Run: headless pygame with SDL's dummy video driver; simulated clock (each Clock.tick advances the game by its frame time, no real sleeping); random seed 0; keys injected as events and as key.get_pressed() state; no mouse input.
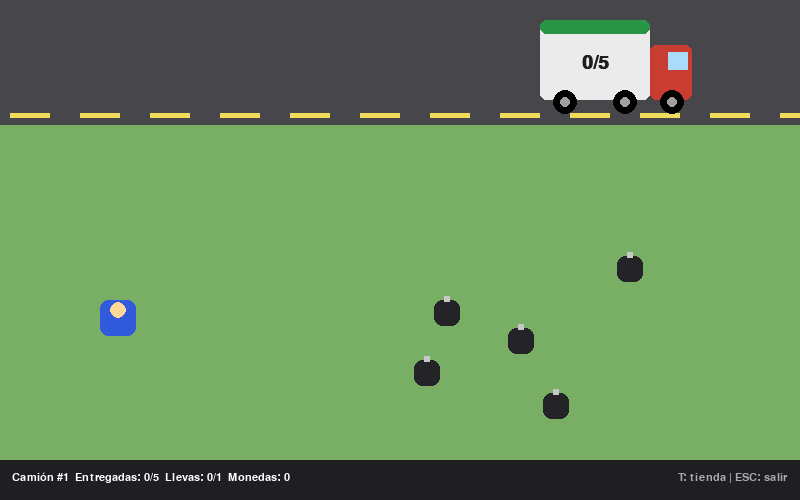
Frame 1 of 4 · flips 1–60 · no input
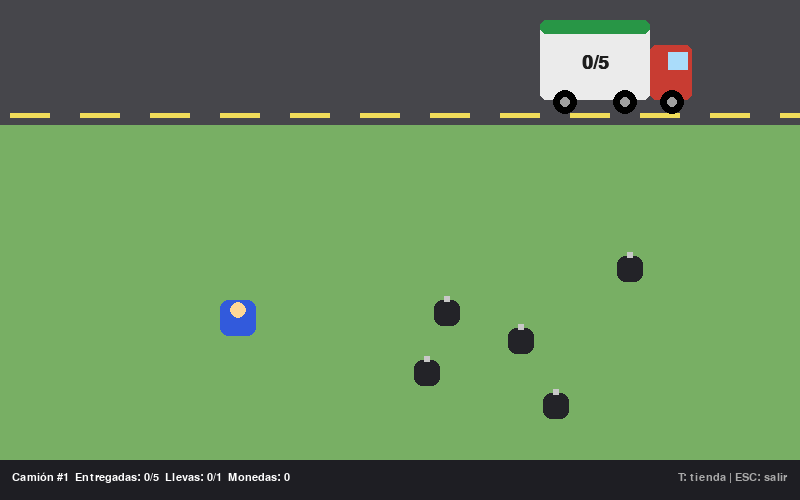
Frame 2 of 4 · flips 61–180 · tapped SPACE, RETURN · held RIGHT (→), D
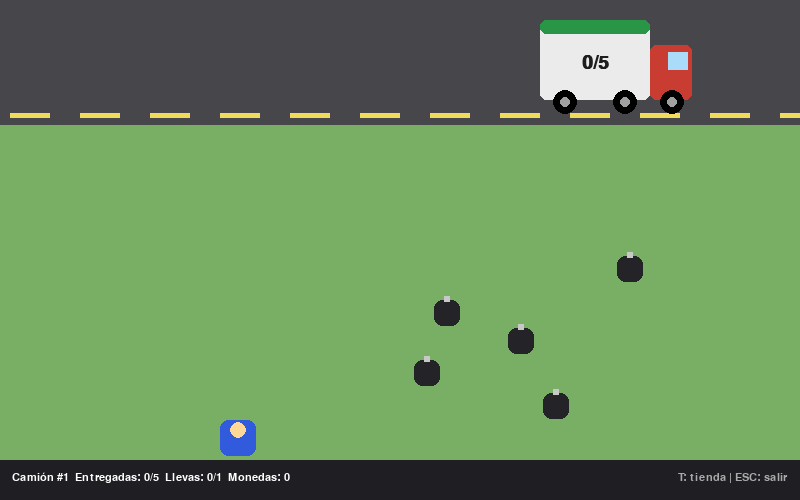
Frame 3 of 4 · flips 181–300 · held DOWN (↓), S
Frame 4 of 4 · flips 301–420 · held LEFT (←), A, UP (↑), W · screen same as frame 1, image omitted

The pygame program that drew these frames:

# ============================================================
# RECOLECTOR DE BASURA - Introducción a Pygame
# Autor: German Pasillas Lizarraga
# Materia: Lógica de Programación - CESUN Universidad
# ============================================================
# Descripción: el jugador agarra las bolsas de basura que hay en
# el parque y las lleva al camión que espera en la calle. Cada
# camión pide cierta cantidad de bolsas y en el parque solo hay
# las necesarias para completarlo. Al llenar el camión se ganan
# monedas, el camión se va y llega uno nuevo que pide 2 bolsas
# más. Con las monedas se compran mejoras en la tienda.
# Controles: flechas o WASD = mover | T = tienda | ESC = salir
# ============================================================

import pygame
import random

# ------------------------------------------------------------
# 1. INICIALIZACIÓN
# ------------------------------------------------------------
pygame.init()

ANCHO = 800
ALTO = 500
pantalla = pygame.display.set_mode((ANCHO, ALTO))
pygame.display.set_caption("Recolector de Basura")

reloj = pygame.time.Clock()   # controla los FPS
FPS = 60

fuente = pygame.font.SysFont("arial", 20)
fuente_chica = pygame.font.SysFont("arial", 17)
fuente_grande = pygame.font.SysFont("arial", 28, bold=True)

# Colores (R, G, B)
COLOR_PASTO = (120, 175, 100)
COLOR_CALLE = (70, 70, 75)
COLOR_LINEA = (240, 220, 90)
COLOR_JUGADOR = (50, 90, 220)
COLOR_CABEZA = (255, 215, 150)
COLOR_BOT = (240, 140, 40)
COLOR_BOLSA = (35, 35, 40)
COLOR_BARRA = (30, 30, 35)
COLOR_TIENDA = (245, 235, 200)
COLOR_BORDE_TIENDA = (120, 90, 40)
COLOR_TEXTO_TIENDA = (90, 60, 20)
BLANCO = (255, 255, 255)
NEGRO = (0, 0, 0)

# Medidas de la pantalla
ALTO_CALLE = 125    # la calle ocupa la parte de arriba
ALTO_BARRA = 40     # barra de información en la parte de abajo
# Por donde puede caminar el jugador
AREA_JUEGO = pygame.Rect(0, 0, ANCHO, ALTO - ALTO_BARRA)
# Donde aparece la basura (el pasto)
AREA_PASTO = pygame.Rect(0, ALTO_CALLE, ANCHO, ALTO - ALTO_CALLE - ALTO_BARRA)

# Jugador (un rectángulo: sirve para dibujar y para detectar colisiones)
jugador = pygame.Rect(100, 300, 36, 36)
velocidad = 1       # sube con las botas de la tienda
capacidad = 1        # cuántas bolsas puede cargar (sube con la mochila)
llevando = 0         # cuántas bolsas lleva cargando ahorita

# Compañero (bot) que se compra en la tienda
tiene_bot = False
bot = pygame.Rect(0, 0, 30, 30)
VELOCIDAD_BOT = 2
bot_lleva = False

# Camión
LUGAR_CAMION = ANCHO - 260   # posición x donde el camión se estaciona
VEL_CAMION = 6
camion_x = LUGAR_CAMION
camion = pygame.Rect(camion_x, 20, 152, 95)   # zona donde se entrega la basura
estado_camion = "esperando"  # puede ser: "esperando", "saliendo", "llegando"
numero_camion = 1
meta = 5                     # bolsas que pide el camión actual
entregadas = 0               # bolsas que ya están dentro del camión
monedas = 0

# Tienda: cada artículo es un diccionario con sus datos
tienda_abierta = False
articulos = [
    {"nombre": "Botas rápidas", "descripcion": "+1 de velocidad",
     "precio": 10, "comprados": 0, "maximo": 3},
    {"nombre": "Mochila grande", "descripcion": "+1 bolsa de capacidad",
     "precio": 20, "comprados": 0, "maximo": 2},
    {"nombre": "Compañero recolector", "descripcion": "Un bot que recoge y entrega bolsas solo",
     "precio": 60, "comprados": 0, "maximo": 1},
]

# Mensaje temporal en pantalla
mensaje = ""
mensaje_frames = 0


# ------------------------------------------------------------
# FUNCIONES
# ------------------------------------------------------------
def crear_nivel(cantidad):
    """Crea la lista con la cantidad exacta de bolsas que pide el camión."""
    lista = []
    while len(lista) < cantidad:
        x = random.randint(AREA_PASTO.left + 20, AREA_PASTO.right - 46)
        y = random.randint(AREA_PASTO.top + 20, AREA_PASTO.bottom - 46)
        bolsa = pygame.Rect(x, y, 26, 26)
        if bolsa.colliderect(jugador.inflate(80, 80)):
            continue                      # muy cerca del jugador, se intenta otra vez
        if bolsa.inflate(20, 20).collidelist(lista) != -1:
            continue                      # encima de otra bolsa, se intenta otra vez
        lista.append(bolsa)
    return lista


def distancia(a, b):
    """Distancia aproximada entre los centros de dos rectángulos."""
    return abs(a.centerx - b.centerx) + abs(a.centery - b.centery)


def mover_hacia(rect, destino, vel):
    """Mueve un rectángulo un paso en dirección al rectángulo destino."""
    if rect.centerx < destino.centerx - vel:
        rect.x += vel
    elif rect.centerx > destino.centerx + vel:
        rect.x -= vel
    if rect.centery < destino.centery - vel:
        rect.y += vel
    elif rect.centery > destino.centery + vel:
        rect.y -= vel


def precio_de(articulo):
    """El precio sube cada vez que se compra el mismo artículo."""
    return articulo["precio"] * (articulo["comprados"] + 1)


def dibujar_camion(x):
    """Dibuja el camión de basura con su esquina izquierda en x."""
    y = 20
    pygame.draw.rect(pantalla, (235, 235, 235), (x, y, 110, 80), border_radius=6)   # caja
    pygame.draw.rect(pantalla, (40, 150, 70), (x, y, 110, 14), border_radius=6)     # franja
    pygame.draw.rect(pantalla, (200, 60, 50), (x + 110, y + 25, 42, 55), border_radius=6)  # cabina
    pygame.draw.rect(pantalla, (170, 220, 250), (x + 128, y + 32, 20, 18))          # ventana
    for rueda_x in (x + 25, x + 85, x + 132):                                       # ruedas
        pygame.draw.circle(pantalla, NEGRO, (rueda_x, y + 82), 12)
        pygame.draw.circle(pantalla, (160, 160, 160), (rueda_x, y + 82), 5)


def dibujar_texto(texto, fuente_usada, color, centro):
    """Escribe un texto centrado en la posición indicada."""
    imagen = fuente_usada.render(texto, True, color)
    pantalla.blit(imagen, imagen.get_rect(center=centro))


# Al inicio hay en el parque exactamente las bolsas que pide el primer camión
bolsas = crear_nivel(meta)

# ------------------------------------------------------------
# 2. BUCLE PRINCIPAL (game loop)
# ------------------------------------------------------------
corriendo = True
while corriendo:

    # --- A) Manejo de eventos ---
    for evento in pygame.event.get():
        if evento.type == pygame.QUIT:
            corriendo = False

        if evento.type == pygame.KEYDOWN:
            if evento.key == pygame.K_ESCAPE:
                if tienda_abierta:
                    tienda_abierta = False            # ESC primero cierra la tienda
                else:
                    corriendo = False

            if evento.key == pygame.K_t:
                tienda_abierta = not tienda_abierta   # abre o cierra la tienda

            # Compras: teclas 1, 2 y 3 (solo si la tienda está abierta)
            if tienda_abierta and evento.key in (pygame.K_1, pygame.K_2, pygame.K_3):
                numero = evento.key - pygame.K_1      # 0, 1 o 2
                articulo = articulos[numero]
                precio = precio_de(articulo)
                if articulo["comprados"] >= articulo["maximo"]:
                    mensaje = "Ya tienes el máximo de este artículo"
                elif monedas < precio:
                    mensaje = "No te alcanzan las monedas"
                else:
                    monedas -= precio
                    articulo["comprados"] += 1
                    if numero == 0:
                        velocidad += 1
                    elif numero == 1:
                        capacidad += 1
                    elif numero == 2:
                        tiene_bot = True
                        bot.center = jugador.center
                    mensaje = "Compraste: " + articulo["nombre"]
                mensaje_frames = 90

    # --- B) Actualización del estado (se detiene si la tienda está abierta) ---
    if not tienda_abierta:

        # Movimiento del jugador con flechas o WASD
        teclas = pygame.key.get_pressed()
        if teclas[pygame.K_LEFT] or teclas[pygame.K_a]:
            jugador.x -= velocidad
        if teclas[pygame.K_RIGHT] or teclas[pygame.K_d]:
            jugador.x += velocidad
        if teclas[pygame.K_UP] or teclas[pygame.K_w]:
            jugador.y -= velocidad
        if teclas[pygame.K_DOWN] or teclas[pygame.K_s]:
            jugador.y += velocidad

        # Evita que el jugador salga del área de juego
        jugador.clamp_ip(AREA_JUEGO)

        # Agarrar basura: colisión del jugador con una bolsa
        # (se revisa una copia de la lista porque vamos a borrar elementos)
        for bolsa in bolsas[:]:
            if jugador.colliderect(bolsa):
                if llevando < capacidad:
                    bolsas.remove(bolsa)
                    llevando += 1
                    mensaje = "¡Bolsa agarrada! Llévala al camión"
                    mensaje_frames = 60
                    print("Bolsa agarrada. Llevas:", llevando, "/", capacidad)
                else:
                    mensaje = "¡Mochila llena! Llévala al camión"
                    mensaje_frames = 30

        # Lógica del camión según su estado
        if estado_camion == "esperando":

            # Entregar basura: colisión del jugador con el camión
            if llevando > 0 and jugador.colliderect(camion):
                entregadas += llevando
                mensaje = "¡Entregaste " + str(llevando) + " bolsa(s) al camión!"
                mensaje_frames = 60
                print("Entregaste", llevando, "bolsa(s). Camión:", entregadas, "/", meta)
                llevando = 0

            # Compañero (bot): busca una bolsa, la agarra y la lleva al camión
            if tiene_bot:
                if not bot_lleva:
                    if len(bolsas) > 0:
                        objetivo = bolsas[0]
                        for bolsa in bolsas:
                            if distancia(bot, bolsa) < distancia(bot, objetivo):
                                objetivo = bolsa      # la más cercana al bot
                        mover_hacia(bot, objetivo, VELOCIDAD_BOT)
                        if bot.colliderect(objetivo):
                            bolsas.remove(objetivo)
                            bot_lleva = True
                else:
                    mover_hacia(bot, camion, VELOCIDAD_BOT)
                    if bot.colliderect(camion):
                        entregadas += 1
                        bot_lleva = False

            # Si ya se entregó la meta, el camión se va y se ganan monedas
            if entregadas >= meta:
                premio = meta * 3
                monedas += premio
                estado_camion = "saliendo"
                mensaje = "¡Felicidades! Camión lleno: +" + str(premio) + " monedas"
                mensaje_frames = 120
                print("¡Felicidades! Camión lleno. Monedas:", monedas)

        elif estado_camion == "saliendo":
            camion_x += VEL_CAMION
            if camion_x > ANCHO:                      # ya salió de la pantalla
                numero_camion += 1
                meta += 2                             # el siguiente camión pide más
                entregadas = 0
                bolsas = crear_nivel(meta)            # nuevas bolsas, solo las necesarias
                camion_x = -160                       # aparece por la izquierda
                estado_camion = "llegando"

        elif estado_camion == "llegando":
            camion_x += VEL_CAMION
            if camion_x >= LUGAR_CAMION:              # ya llegó a su lugar
                camion_x = LUGAR_CAMION
                estado_camion = "esperando"

        camion.x = camion_x                           # la zona de entrega sigue al camión

    # El mensaje desaparece cuando se acaba su tiempo
    if mensaje_frames > 0:
        mensaje_frames -= 1
    else:
        mensaje = ""

    # --- C) Dibujo (renderizado) ---
    pantalla.fill(COLOR_PASTO)

    # Calle y líneas
    pygame.draw.rect(pantalla, COLOR_CALLE, (0, 0, ANCHO, ALTO_CALLE))
    for linea_x in range(10, ANCHO, 70):
        pygame.draw.rect(pantalla, COLOR_LINEA, (linea_x, ALTO_CALLE - 12, 40, 5))

    # Bolsas de basura que quedan en el parque
    for bolsa in bolsas:
        pygame.draw.rect(pantalla, COLOR_BOLSA, bolsa, border_radius=8)
        pygame.draw.rect(pantalla, (200, 200, 200), (bolsa.centerx - 3, bolsa.top - 4, 6, 6))

    # Camión (con el contador de bolsas entregadas escrito en la caja)
    dibujar_camion(camion_x)
    dibujar_texto(str(entregadas) + "/" + str(meta), fuente_grande,
                  (30, 30, 30), (camion_x + 55, 62))

    # Compañero (bot)
    if tiene_bot:
        pygame.draw.rect(pantalla, COLOR_BOT, bot, border_radius=6)
        pygame.draw.circle(pantalla, BLANCO, (bot.centerx, bot.top + 9), 6)
        if bot_lleva:
            bolsa_bot = (bot.centerx - 6, bot.top - 18, 12, 14)
            pygame.draw.rect(pantalla, COLOR_BOLSA, bolsa_bot, border_radius=4)

    # Jugador (cuerpo y cabeza) y las bolsas que carga arriba de la cabeza
    pygame.draw.rect(pantalla, COLOR_JUGADOR, jugador, border_radius=8)
    pygame.draw.circle(pantalla, COLOR_CABEZA, (jugador.centerx, jugador.top + 10), 8)
    for i in range(llevando):
        bolsa_cargada = (jugador.left + i * 14, jugador.top - 20, 12, 14)
        pygame.draw.rect(pantalla, COLOR_BOLSA, bolsa_cargada, border_radius=4)

    # Tienda (se dibuja encima de todo cuando está abierta)
    panel = pygame.Rect(0, 0, 560, 300)
    panel.center = (ANCHO // 2, 250)
    if tienda_abierta:
        pygame.draw.rect(pantalla, COLOR_TIENDA, panel, border_radius=14)
        pygame.draw.rect(pantalla, COLOR_BORDE_TIENDA, panel, 4, border_radius=14)
        dibujar_texto("TIENDA", fuente_grande, COLOR_TEXTO_TIENDA, (ANCHO // 2, panel.top + 28))
        dibujar_texto("Tus monedas: " + str(monedas), fuente, COLOR_TEXTO_TIENDA,
                      (ANCHO // 2, panel.top + 62))
        for i in range(len(articulos)):
            articulo = articulos[i]
            y = panel.top + 95 + i * 55
            if articulo["comprados"] >= articulo["maximo"]:
                precio_texto = "AGOTADO"
            else:
                precio_texto = str(precio_de(articulo)) + " monedas"
            titulo = str(i + 1) + ") " + articulo["nombre"]
            pantalla.blit(fuente.render(titulo, True, COLOR_TEXTO_TIENDA), (panel.left + 25, y))
            pantalla.blit(fuente_chica.render(articulo["descripcion"], True, (130, 100, 60)),
                          (panel.left + 25, y + 24))
            cantidad = "  (" + str(articulo["comprados"]) + "/" + str(articulo["maximo"]) + ")"
            derecha = precio_texto + cantidad
            imagen = fuente.render(derecha, True, COLOR_TEXTO_TIENDA)
            pantalla.blit(imagen, (panel.right - imagen.get_width() - 25, y + 6))
        dibujar_texto("Presiona 1, 2 o 3 para comprar | T para cerrar", fuente_chica,
                      COLOR_TEXTO_TIENDA, (ANCHO // 2, panel.bottom - 20))

    # Mensaje temporal (debajo de la calle, o debajo de la tienda si está abierta)
    if mensaje != "":
        fondo = pygame.Rect(0, 0, 460, 40)
        if tienda_abierta:
            fondo.center = (ANCHO // 2, panel.bottom + 25)
        else:
            fondo.center = (ANCHO // 2, ALTO_CALLE + 30)
        pygame.draw.rect(pantalla, COLOR_BARRA, fondo, border_radius=10)
        dibujar_texto(mensaje, fuente, BLANCO, fondo.center)

    # Barra de información
    pygame.draw.rect(pantalla, COLOR_BARRA, (0, ALTO - ALTO_BARRA, ANCHO, ALTO_BARRA))
    info = "Camión #" + str(numero_camion) + "  Entregadas: " + str(entregadas) + "/" + str(meta)
    info = info + "  Llevas: " + str(llevando) + "/" + str(capacidad) + "  Monedas: " + str(monedas)
    pantalla.blit(fuente_chica.render(info, True, BLANCO), (12, ALTO - 28))
    ayuda = fuente_chica.render("T: tienda | ESC: salir", True, (170, 170, 170))
    pantalla.blit(ayuda, (ANCHO - ayuda.get_width() - 12, ALTO - 28))

    pygame.display.flip()     # muestra todo lo dibujado
    reloj.tick(FPS)           # limita el juego a 60 cuadros por segundo

# ------------------------------------------------------------
# 3. CIERRE
# ------------------------------------------------------------
pygame.quit()
